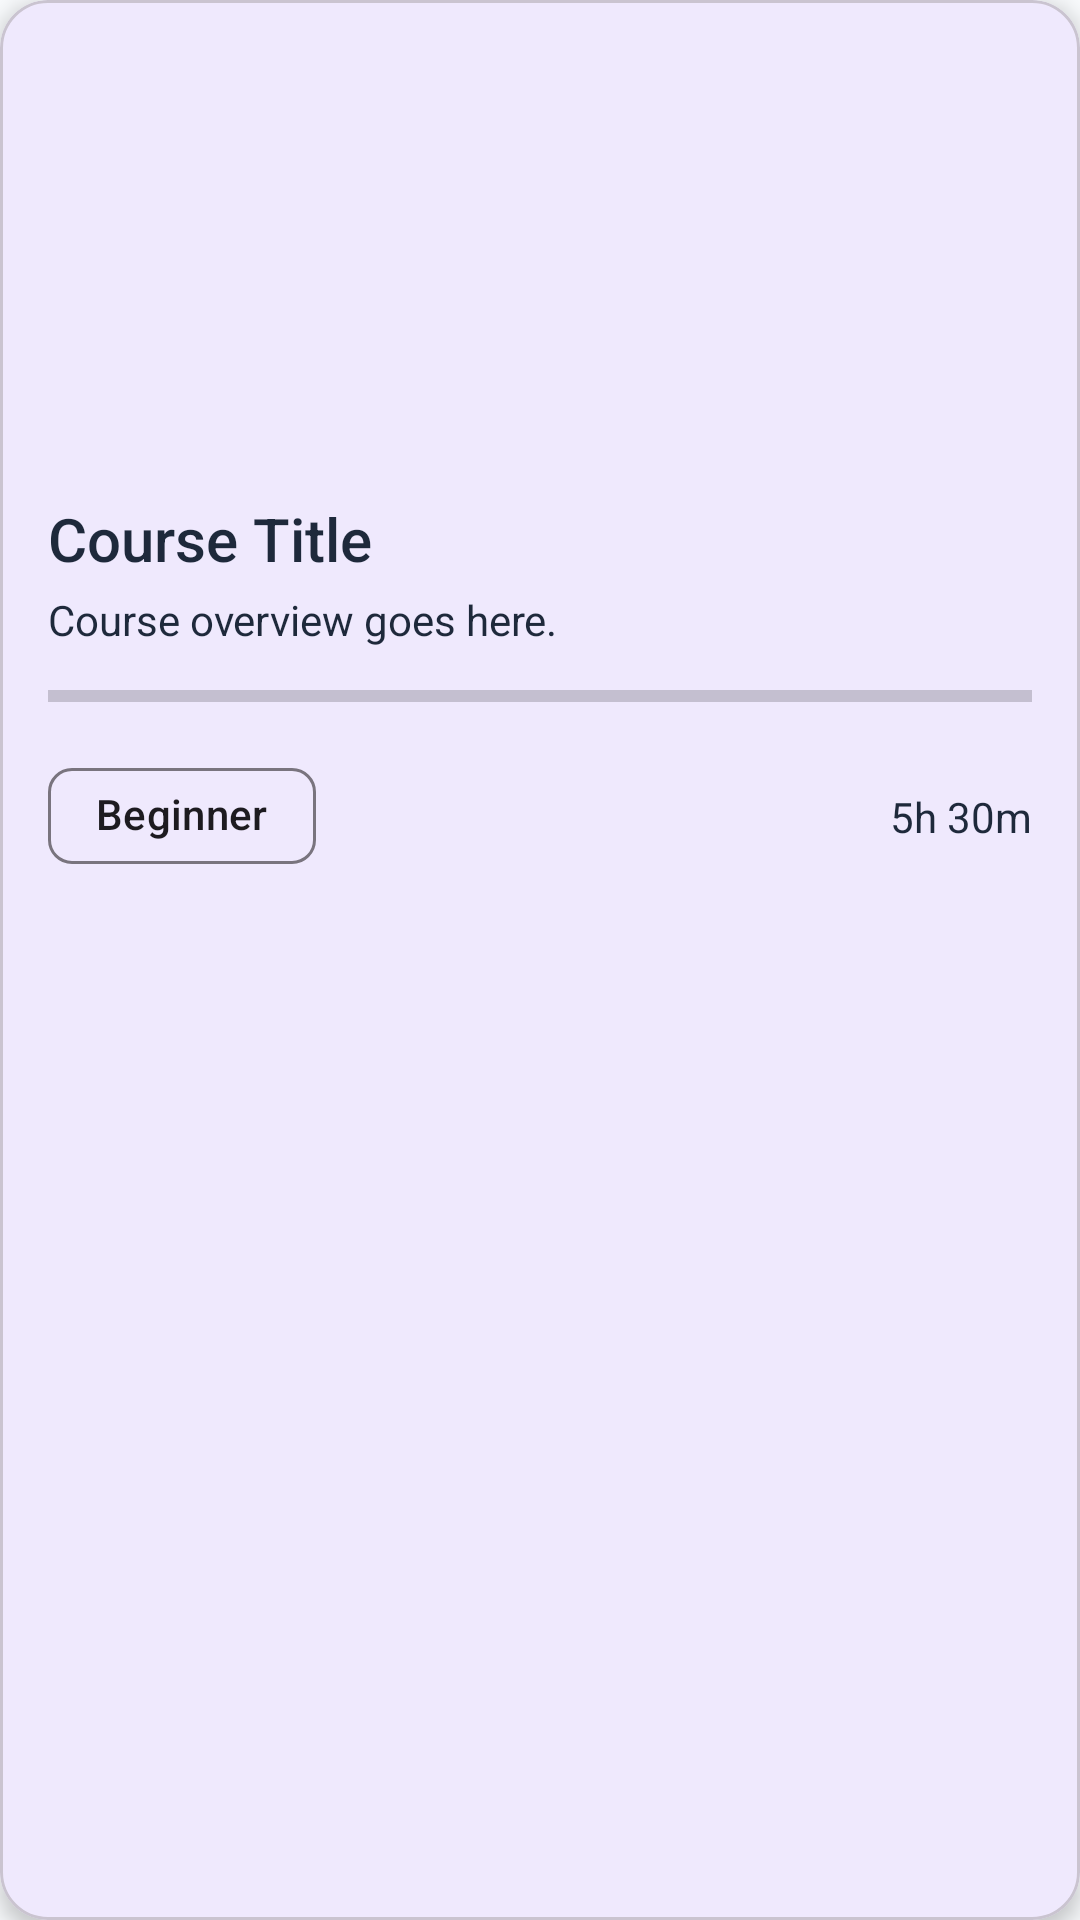

Write the Android layout XML for this screen, with the resource values it uses.
<!-- AndroidManifest.xml: application theme Theme.Myproj -->
<!-- res/layout/course_item.xml -->
<?xml version="1.0" encoding="utf-8"?>
<com.google.android.material.card.MaterialCardView xmlns:android="http://schemas.android.com/apk/res/android"
    xmlns:app="http://schemas.android.com/apk/res-auto"
    android:layout_width="match_parent"
    android:layout_height="wrap_content"
    android:layout_margin="8dp"
    app:cardCornerRadius="16dp"
    app:cardElevation="4dp">

    <androidx.constraintlayout.widget.ConstraintLayout
        android:layout_width="match_parent"
        android:layout_height="wrap_content">

        <ImageView
            android:id="@+id/iv_course_thumbnail"
            android:layout_width="0dp"
            android:layout_height="150dp"
            android:scaleType="centerCrop"
            app:layout_constraintEnd_toEndOf="parent"
            app:layout_constraintStart_toStartOf="parent"
            app:layout_constraintTop_toTopOf="parent" />

        <TextView
            android:id="@+id/tv_course_title"
            android:layout_width="0dp"
            android:layout_height="wrap_content"
            android:layout_marginStart="16dp"
            android:layout_marginTop="16dp"
            android:layout_marginEnd="16dp"
            android:text="Course Title"
            android:textAppearance="@style/TextAppearance.AppCompat.Title"
            app:layout_constraintEnd_toEndOf="parent"
            app:layout_constraintStart_toStartOf="parent"
            app:layout_constraintTop_toBottomOf="@+id/iv_course_thumbnail" />

        <TextView
            android:id="@+id/tv_course_overview"
            android:layout_width="0dp"
            android:layout_height="wrap_content"
            android:layout_marginTop="4dp"
            android:text="Course overview goes here."
            app:layout_constraintEnd_toEndOf="@+id/tv_course_title"
            app:layout_constraintStart_toStartOf="@+id/tv_course_title"
            app:layout_constraintTop_toBottomOf="@+id/tv_course_title" />

        <ProgressBar
            android:id="@+id/progress_bar_course"
            style="?android:attr/progressBarStyleHorizontal"
            android:layout_width="0dp"
            android:layout_height="wrap_content"
            android:layout_marginTop="8dp"
            app:layout_constraintEnd_toEndOf="@+id/tv_course_overview"
            app:layout_constraintStart_toStartOf="@+id/tv_course_overview"
            app:layout_constraintTop_toBottomOf="@+id/tv_course_overview" />

        <com.google.android.material.chip.Chip
            android:id="@+id/chip_difficulty"
            android:layout_width="wrap_content"
            android:layout_height="wrap_content"
            android:layout_marginTop="8dp"
            android:layout_marginBottom="16dp"
            android:text="Beginner"
            app:layout_constraintBottom_toBottomOf="parent"
            app:layout_constraintStart_toStartOf="@+id/progress_bar_course"
            app:layout_constraintTop_toBottomOf="@+id/progress_bar_course" />

        <TextView
            android:id="@+id/tv_duration"
            android:layout_width="wrap_content"
            android:layout_height="wrap_content"
            android:layout_marginEnd="16dp"
            android:text="5h 30m"
            app:layout_constraintBottom_toBottomOf="@+id/chip_difficulty"
            app:layout_constraintEnd_toEndOf="parent"
            app:layout_constraintTop_toTopOf="@+id/chip_difficulty" />

    </androidx.constraintlayout.widget.ConstraintLayout>

</com.google.android.material.card.MaterialCardView>
<!-- resources referenced by this layout -->
<resources>
  <style name="Theme.Myproj" parent="Base.Theme.Myproj" />
  <style name="Base.Theme.Myproj" parent="Theme.Material3.DayNight.NoActionBar">
          
          <item name="colorPrimary">@color/primary</item>
          <item name="colorPrimaryDark">@color/primary_dark</item>
          <item name="colorAccent">@color/accent</item>
          <item name="android:windowBackground">@color/background</item>
          <item name="android:textColor">@color/text_primary</item>
      </style>
  <color name="primary">#6366f1</color>
  <color name="primary_dark">#4f46e5</color>
  <color name="accent">#d946ef</color>
  <color name="background">#f8fafc</color>
  <color name="text_primary">#1e293b</color>
</resources>
